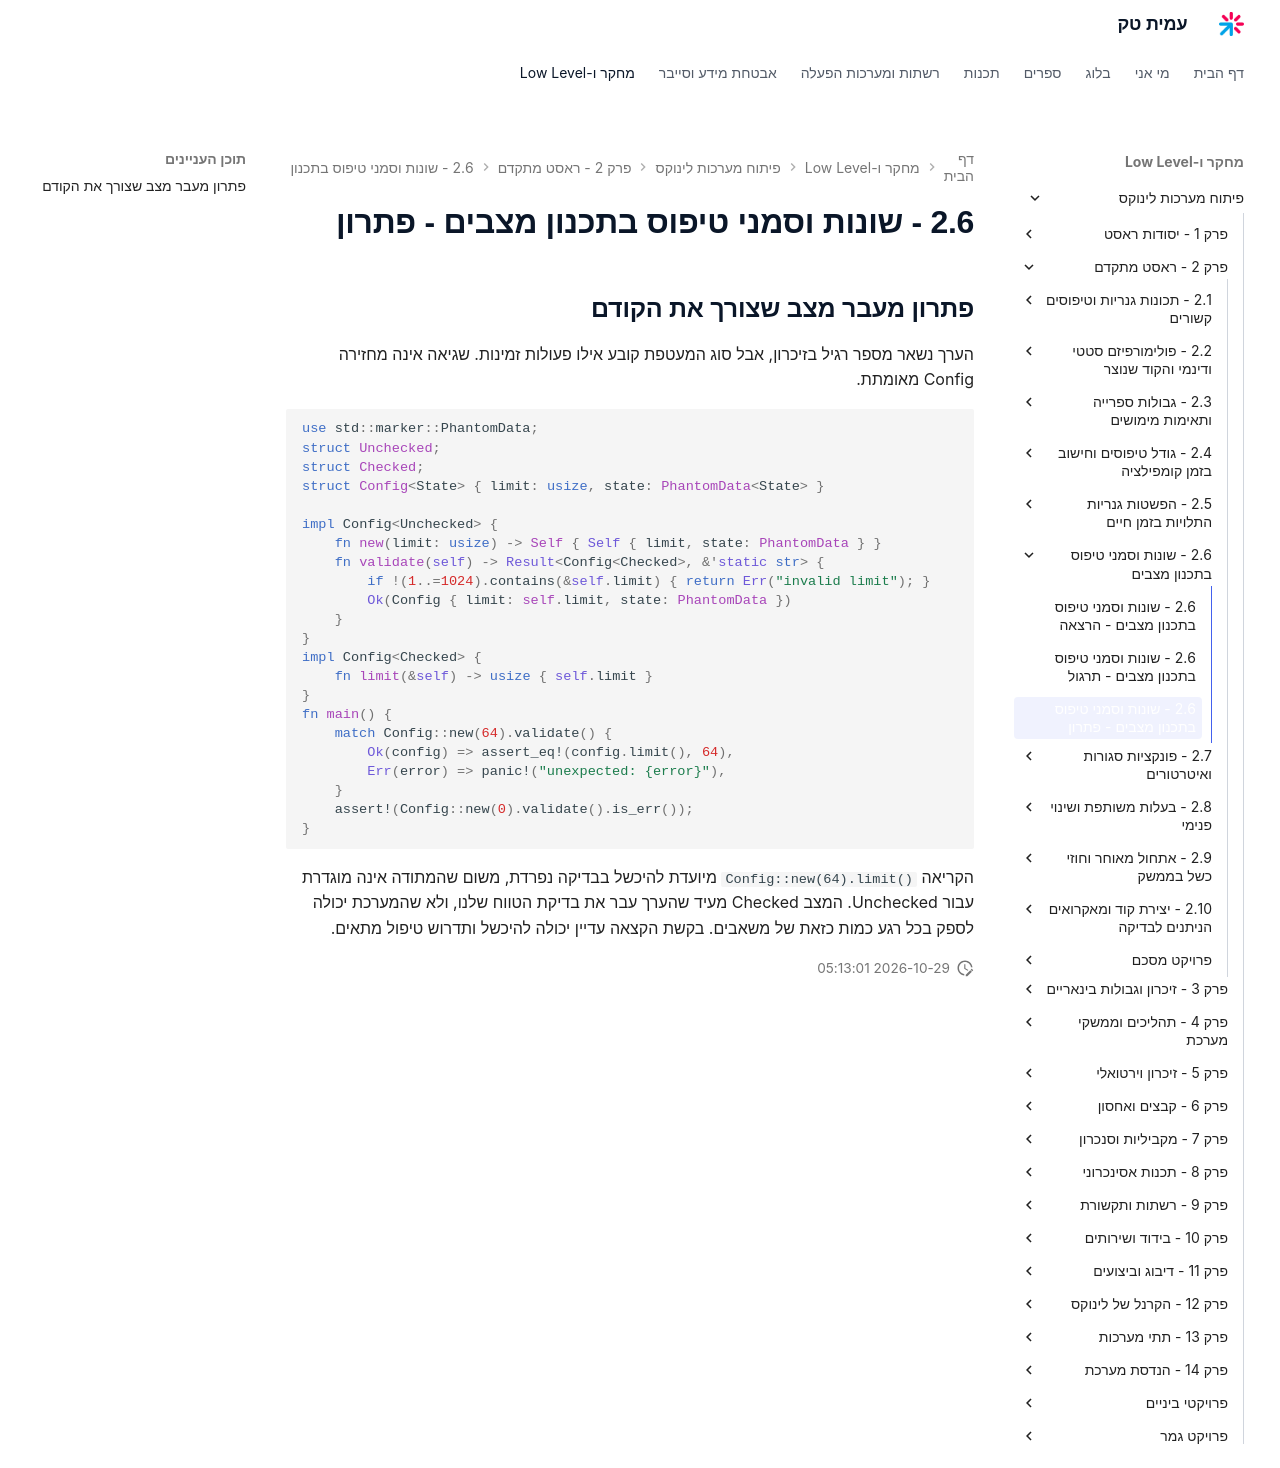

repository: AmitPinchasi/amittech · page: פיתוח-מערכות-לינוקס/2 - ראסט מתקדם/2.6 - שונות וסמני טיפוס בתכנון מצבים/2.6 - שונות וסמני טיפוס בתכנון מצבים - פתרון/index.html · generator: mkdocs

## פתרון מעבר מצב שצורך את הקודם

הערך נשאר מספר רגיל בזיכרון, אבל סוג המעטפת קובע אילו פעולות זמינות. שגיאה אינה מחזירה Config מאומתת.

```rust
use std::marker::PhantomData;
struct Unchecked;
struct Checked;
struct Config<State> { limit: usize, state: PhantomData<State> }

impl Config<Unchecked> {
    fn new(limit: usize) -> Self { Self { limit, state: PhantomData } }
    fn validate(self) -> Result<Config<Checked>, &'static str> {
        if !(1..=1024).contains(&self.limit) { return Err("invalid limit"); }
        Ok(Config { limit: self.limit, state: PhantomData })
    }
}
impl Config<Checked> {
    fn limit(&self) -> usize { self.limit }
}
fn main() {
    match Config::new(64).validate() {
        Ok(config) => assert_eq!(config.limit(), 64),
        Err(error) => panic!("unexpected: {error}"),
    }
    assert!(Config::new(0).validate().is_err());
}
```

הקריאה `Config::new(64).limit()` מיועדת להיכשל בבדיקה נפרדת, משום שהמתודה אינה מוגדרת עבור Unchecked. המצב Checked מעיד שהערך עבר את בדיקת הטווח שלנו, ולא שהמערכת יכולה לספק בכל רגע כמות כזאת של משאבים. בקשת הקצאה עדיין יכולה להיכשל ותדרוש טיפול מתאים.
